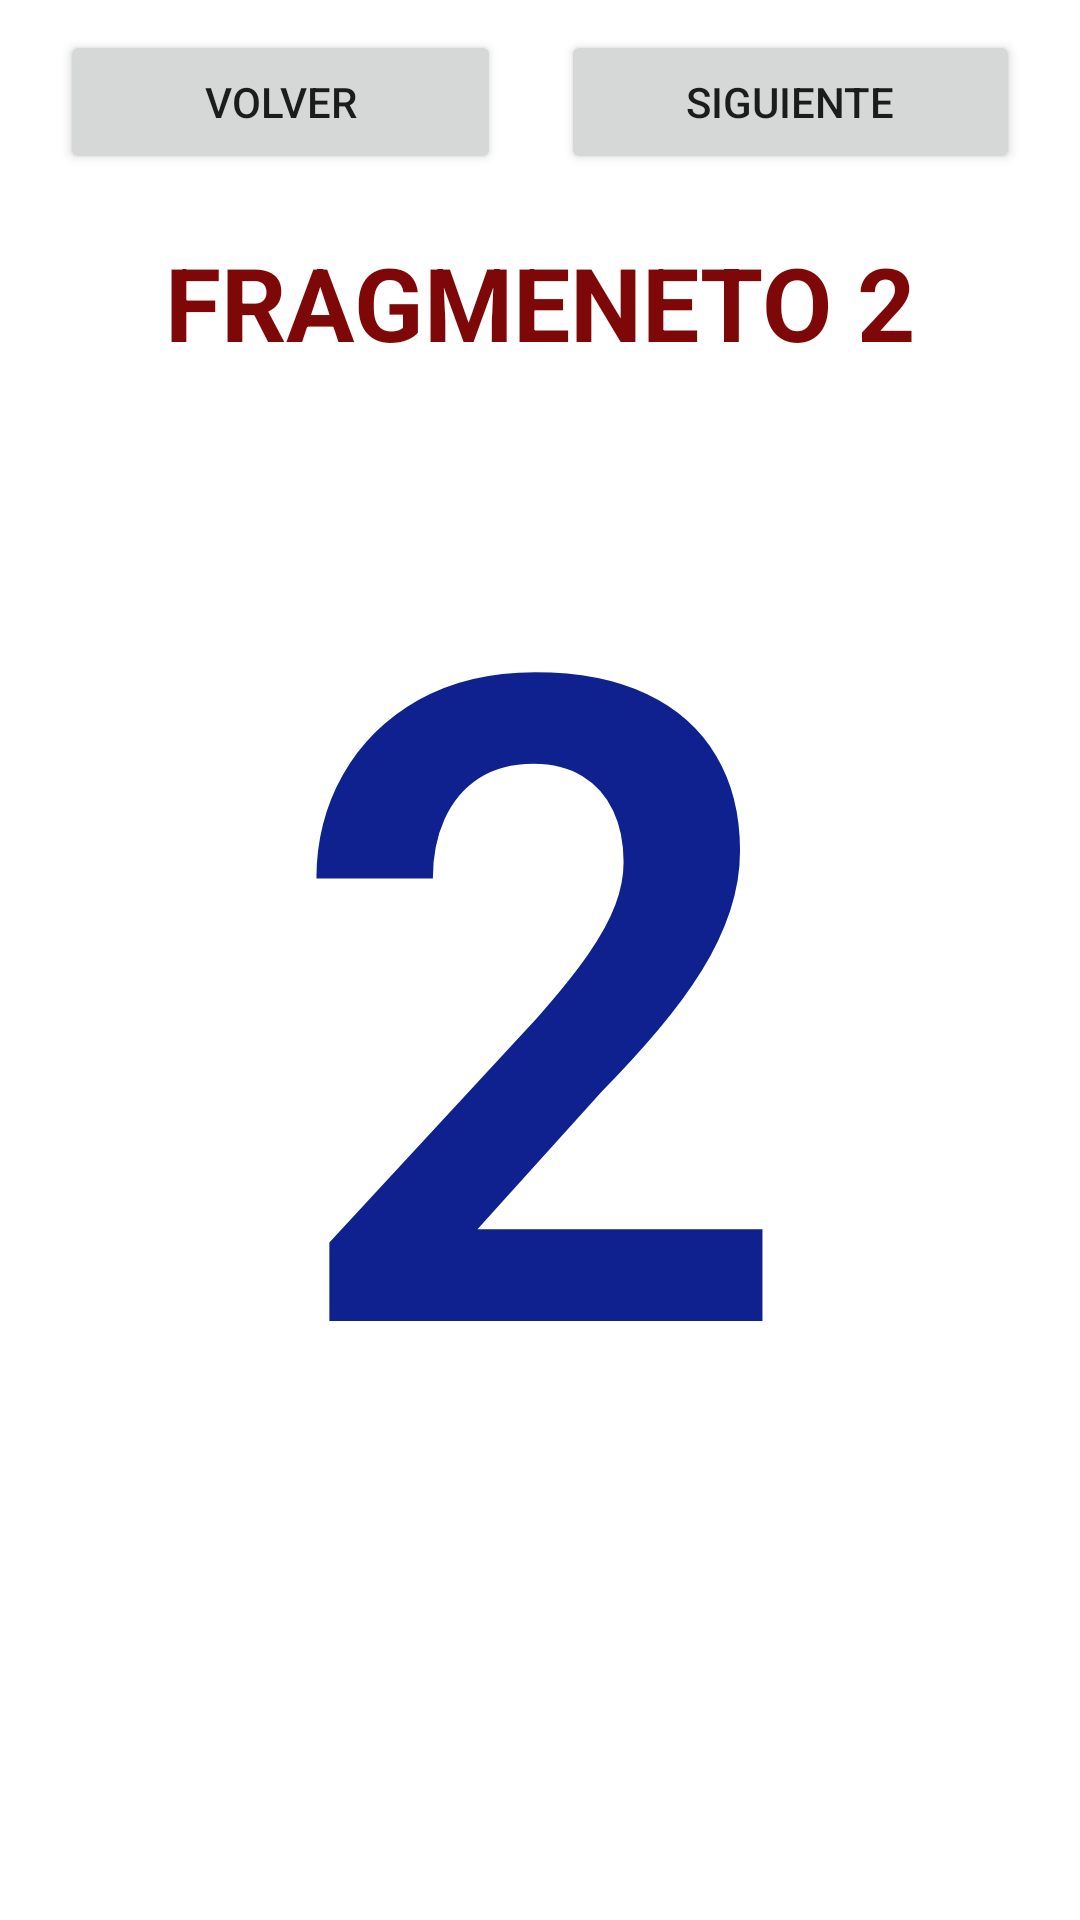

Layout XML and referenced resources for this Android screen:
<!-- AndroidManifest.xml: application theme Theme.EjemploNavegacionSemana5Udea -->
<!-- res/layout/layout_fragmento2.xml -->
<?xml version="1.0" encoding="utf-8"?>
<LinearLayout xmlns:android="http://schemas.android.com/apk/res/android"
    xmlns:tools="http://schemas.android.com/tools"
    android:layout_width="match_parent"
    android:layout_height="match_parent"
    android:orientation="vertical"
    android:paddingLeft="20dp"
    android:paddingTop="10dp"
    android:paddingRight="20dp"
    android:paddingBottom="20sp"
    tools:context=".Fragmento2">

    <LinearLayout
        android:layout_width="match_parent"
        android:layout_height="wrap_content"
        android:layout_marginBottom="20dp"
        android:orientation="horizontal">

        <Button
            android:id="@+id/btnAtras2"
            android:layout_width="wrap_content"
            android:layout_height="wrap_content"
            android:layout_marginRight="10dp"
            android:layout_weight="1"
            android:text="Volver" />

        <Button
            android:id="@+id/btnSiguiente2"
            android:layout_width="wrap_content"
            android:layout_height="wrap_content"
            android:layout_marginLeft="10dp"
            android:layout_weight="1"
            android:text="Siguiente" />
    </LinearLayout>

    <TextView
        android:id="@+id/textView"
        android:layout_width="match_parent"
        android:layout_height="wrap_content"
        android:gravity="center"
        android:text="@string/titulo_frag2"
        android:textAppearance="@style/TextAppearance.AppCompat.Display1"
        android:textColor="#7E0808"
        android:textStyle="bold" />

    <TextView
        android:id="@+id/textView2"
        android:layout_width="match_parent"
        android:layout_height="wrap_content"
        android:gravity="center"
        android:text="2"
        android:textAppearance="@style/TextAppearance.AppCompat.Display4"
        android:textColor="#0E218E"
        android:textSize="300sp"
        android:textStyle="bold" />
</LinearLayout>
<!-- resources referenced by this layout -->
<resources>
  <string name="titulo_frag2">FRAGMENETO 2</string>
  <style name="Theme.EjemploNavegacionSemana5Udea" parent="Theme.MaterialComponents.DayNight.DarkActionBar">
          
          <item name="colorPrimary">@color/purple_500</item>
          <item name="colorPrimaryVariant">@color/purple_700</item>
          <item name="colorOnPrimary">@color/white</item>
          
          <item name="colorSecondary">@color/teal_200</item>
          <item name="colorSecondaryVariant">@color/teal_700</item>
          <item name="colorOnSecondary">@color/black</item>
          
          <item name="android:statusBarColor" tools:targetApi="l">?attr/colorPrimaryVariant</item>
          
      </style>
  <!-- not gathered from this repository: default colours our renderer supplied (Android Studio template values) -->
  <color name="purple_500">#FF6200EE</color>
  <color name="purple_700">#FF3700B3</color>
  <color name="teal_200">#FF03DAC5</color>
  <color name="teal_700">#FF018786</color>
  <color name="black">#FF000000</color>
  <color name="white">#FFFFFFFF</color>
</resources>
